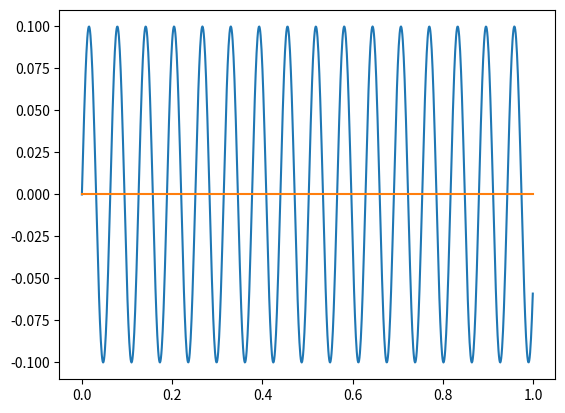

Here is the Python script that generated this plot:
import matplotlib.pyplot as plt
import math
E = 10
C = 0.0001
L = 1
a = 0
t_mass = []
I_mass = []
w0 = math.sqrt(1/C*L)
Ce = E/(L*w0*w0)
Q0 = -Ce
for i in range(1000):
    t = i/1000
    I = -1*Q0*w0*math.sin(w0*t+a)
    t_mass.append(t)
    I_mass.append(I)

plt.plot(t_mass, I_mass)
plt.plot([0, t_mass[-1]], [0, 0])
plt.show()